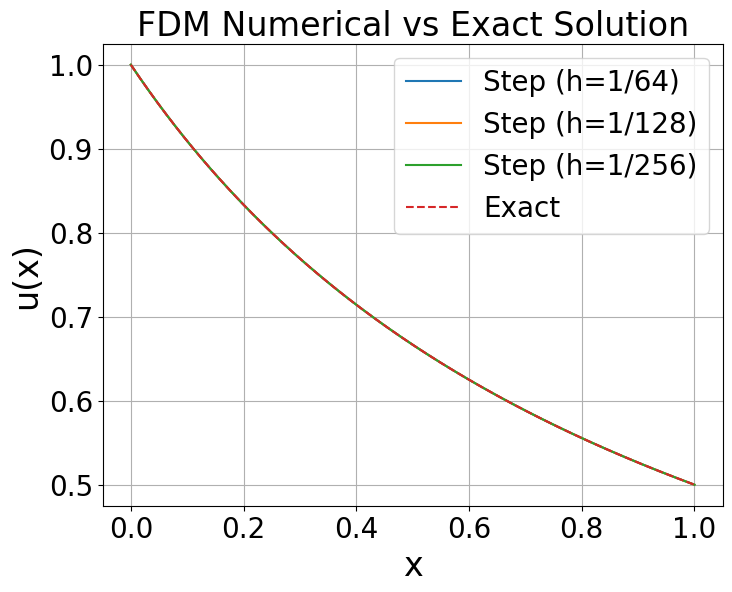
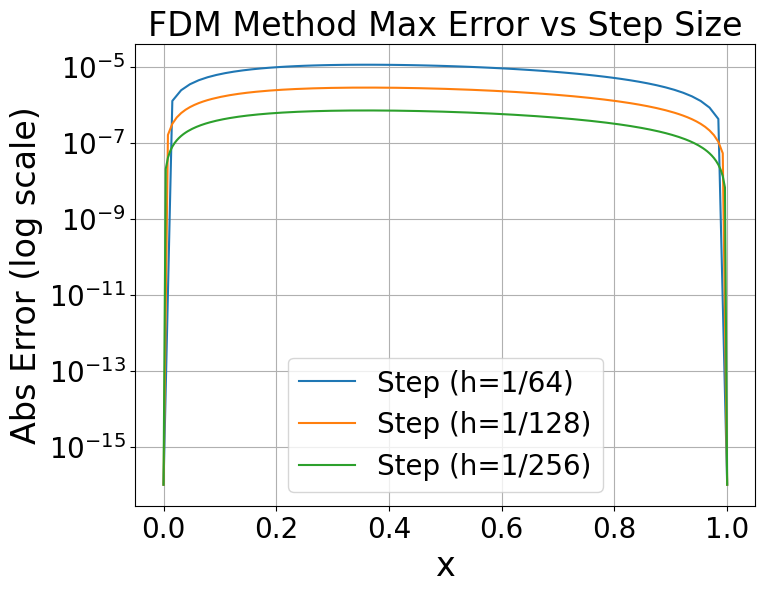

Python code for these plots, in order:
# -*- coding: utf-8 -*-
import numpy as np
import matplotlib.pyplot as plt
from scipy.integrate import quad
from scipy.interpolate import interp1d
import time
import matplotlib.pyplot as plt

plt.rcParams['font.family'] = ['Times New Roman']
plt.rcParams['font.sans-serif'] = ['SimHei']  # 中文字体
plt.rcParams['axes.unicode_minus'] = False
# ✅ 数学字体设置为 Times New Roman（关键点）
plt.rcParams['mathtext.fontset'] = 'custom'               # 自定义字体方案
plt.rcParams['mathtext.rm'] = 'Times New Roman'           # 普通公式字体
plt.rcParams['mathtext.it'] = 'Times New Roman:italic'    # 斜体公式字体
plt.rcParams['mathtext.bf'] = 'Times New Roman:bold'      # 粗体公式字体

# 统一字体大小（适合高分辨率绘图）
plt.rcParams['font.size'] = 24               # 所有字体默认大小
plt.rcParams['axes.titlesize'] = 24          # 坐标轴标题
plt.rcParams['axes.labelsize'] = 24          # x/y/z轴标签
plt.rcParams['xtick.labelsize'] = 20         # x轴刻度
plt.rcParams['ytick.labelsize'] = 20         # y轴刻度
plt.rcParams['legend.fontsize'] = 20         # 图例字体
plt.rcParams['figure.titlesize'] = 24        # 图标题字体
import numpy as np
import matplotlib.pyplot as plt

def get_time_step(hi):
    if hi == 1:
        return 1 / 64
    elif hi == 2:
        return 1 / 128
    elif hi == 3:
        return 1 / 256
    else:
        raise ValueError("hi must be 1 , 2 or 3")

def f_rhs(xi, ui):
    return ((1 - xi) * ui + 1) / ((1 + xi) ** 2)

def solve_bvp(h):
    N = int(1 / h)
    x = np.linspace(0, 1, N + 1)
    
    # 初始 guess (可以使用解析解或者线性插值)
    u = np.linspace(1, 0.5, N + 1)
    
    # 边界条件
    u[0] = 1.0
    u[-1] = 0.5

    # 牛顿迭代求解非线性方程组
    max_iter = 100
    tol = 1e-10

    for _ in range(max_iter):
        F = np.zeros(N - 1)
        J = np.zeros((N - 1, N - 1))

        for i in range(1, N):
            xi = x[i]
            ui = u[i]
            uim1 = u[i - 1]
            uip1 = u[i + 1]

            F[i - 1] = (uim1 - 2 * ui + uip1) / h**2 - f_rhs(xi, ui)

            # 雅可比矩阵：三对角结构
            if i > 1:
                J[i - 1, i - 2] = 1 / h**2
            J[i - 1, i - 1] = -2 / h**2 - (1 - xi) / ((1 + xi)**2)
            if i < N - 1:
                J[i - 1, i] = 1 / h**2

        delta_u = np.linalg.solve(J, -F)
        u[1:N] += delta_u

        if np.linalg.norm(delta_u, ord=np.inf) < tol:
            break

    return x, u

def exact_solution(x):
    return 1 / (1 + x)

plt.figure(1, figsize=(8, 6))  
for hi in [1,2,3]:
    h = get_time_step(hi)
    x, u_num = solve_bvp(h)
    u_exact = exact_solution(x)
    plt.plot(x, u_num, label=f'Step (h=1/{int(1/h)})')

plt.plot(x, u_exact, '--', label='Exact')
plt.xlabel('x')
plt.ylabel('u(x)')
plt.title('FDM Numerical vs Exact Solution')
plt.legend()
plt.grid(True)
plt.savefig('1.png', dpi=300)

plt.figure(2, figsize=(8, 6)) 

for hi in [1,2,3]:
    h = get_time_step(hi)
    x, u_num = solve_bvp(h)
    u_exact = exact_solution(x)
    error = np.abs(u_num - u_exact)
    print(f"h={h}, max error={np.max(error)}")  # Debug
    plt.semilogy(x, np.array(error)+ 1e-16, label=f'Step (h=1/{int(1/h)})')  # log scale

plt.xlabel('x')
plt.ylabel('Abs Error (log scale)')
plt.title('FDM Method Max Error vs Step Size')
plt.legend()
plt.grid(True)
plt.savefig('2.png', dpi=300)
plt.show()
